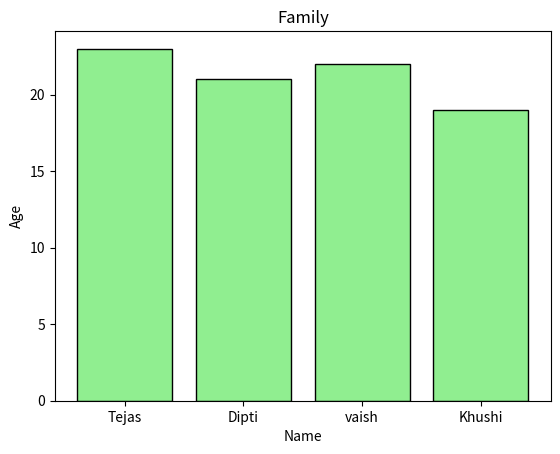

Reproduce this figure in Python.
import matplotlib.pyplot as plt

name = ["Tejas", "Dipti", "vaish", "Khushi"]
age = [23, 21, 22, 19]

plt.bar(name, age, color='lightgreen', edgecolor="black")

plt.title("Family")
plt.xlabel("Name")
plt.ylabel("Age")

plt.show()